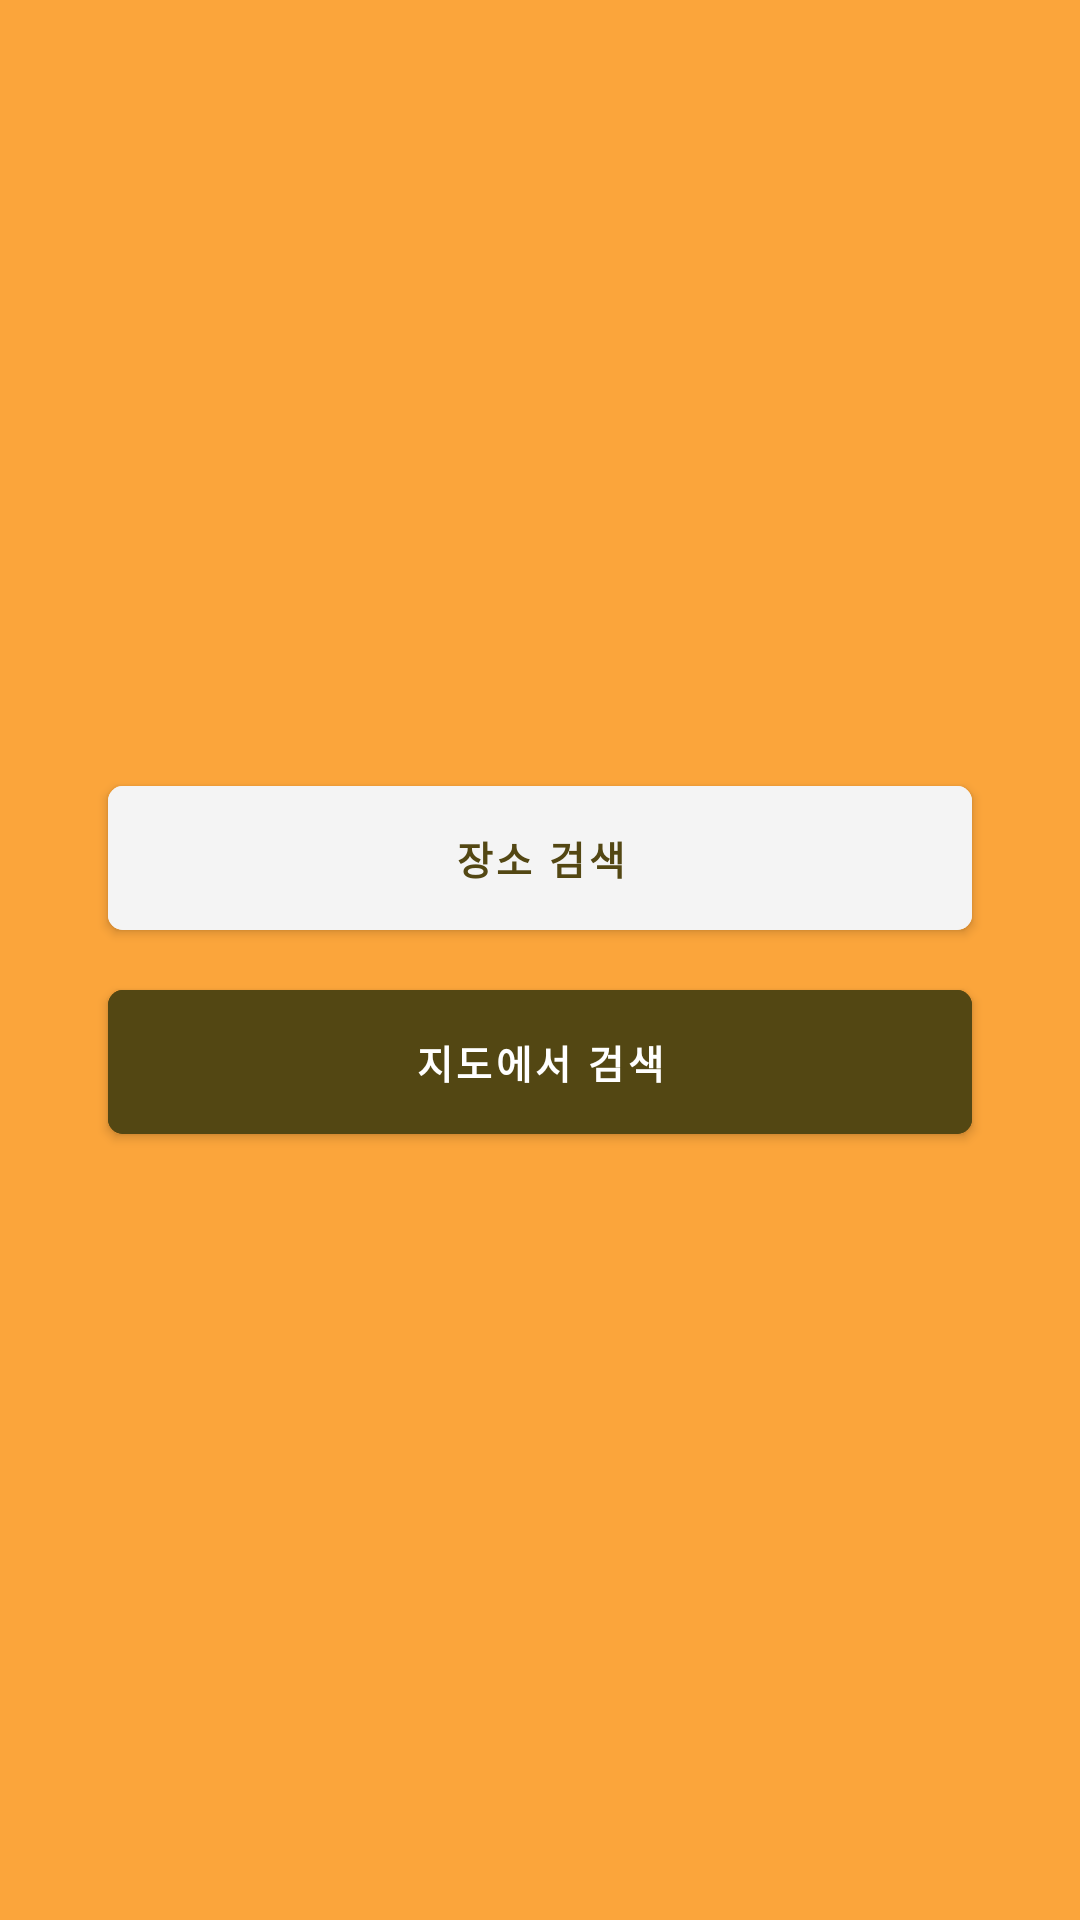

Reconstruct the res/layout file that produces this screen, plus the resources it refers to.
<!-- AndroidManifest.xml: application theme Theme.MySimpleNavi -->
<!-- res/layout/fragment_home.xml -->
<?xml version="1.0" encoding="utf-8"?>
<layout xmlns:app="http://schemas.android.com/apk/res-auto">

    <data>

        <variable
            name="home"
            type="com.yun.mysimplenavi.ui.home.HomeViewModel" />
    </data>

    <androidx.constraintlayout.widget.ConstraintLayout xmlns:android="http://schemas.android.com/apk/res/android"
        android:layout_width="match_parent"
        android:background="@color/color_FBA53B"
        android:layout_height="match_parent">

        <com.google.android.material.button.MaterialButton
            android:id="@+id/btn_keyword"
            android:layout_width="0dp"
            android:layout_height="wrap_content"
            android:layout_marginBottom="10dp"
            android:backgroundTint="@color/color_f4f4f4"
            android:elevation="0dp"
            android:insetLeft="0dp"
            android:insetTop="0dp"
            android:insetRight="0dp"
            android:insetBottom="0dp"
            android:textSize="13sp"
            android:text="장소 검색"
            android:textColor="@color/color_534713"
            android:textStyle="bold"
            app:cornerRadius="5dp"
            app:layout_constraintBottom_toTopOf="@id/gl_horizontal_half"
            app:layout_constraintEnd_toEndOf="@id/gl_end"
            app:layout_constraintStart_toStartOf="@id/gl_start" />

        <com.google.android.material.button.MaterialButton
            android:id="@+id/btn_map"
            android:layout_width="0dp"
            android:layout_height="wrap_content"
            android:layout_marginTop="10dp"
            android:backgroundTint="@color/color_534713"
            android:elevation="0dp"
            android:insetLeft="0dp"
            android:insetTop="0dp"
            android:insetRight="0dp"
            android:insetBottom="0dp"
            android:text="지도에서 검색"
            android:textSize="13sp"
            android:textColor="@color/white"
            android:textStyle="bold"
            app:cornerRadius="5dp"
            app:layout_constraintEnd_toEndOf="@id/gl_end"
            app:layout_constraintStart_toStartOf="@id/gl_start"
            app:layout_constraintTop_toBottomOf="@id/gl_horizontal_half" />

        <androidx.constraintlayout.widget.Guideline
            android:id="@+id/gl_horizontal_half"
            android:layout_width="wrap_content"
            android:layout_height="wrap_content"
            android:orientation="horizontal"
            app:layout_constraintGuide_percent="0.5" />

        <androidx.constraintlayout.widget.Guideline
            android:id="@+id/gl_start"
            android:layout_width="wrap_content"
            android:layout_height="wrap_content"
            android:orientation="vertical"
            app:layout_constraintGuide_percent="0.1" />

        <androidx.constraintlayout.widget.Guideline
            android:id="@+id/gl_end"
            android:layout_width="wrap_content"
            android:layout_height="wrap_content"
            android:orientation="vertical"
            app:layout_constraintGuide_percent="0.9" />

    </androidx.constraintlayout.widget.ConstraintLayout>

</layout>
<!-- resources referenced by this layout -->
<resources>
  <color name="color_534713">#534713</color>
  <color name="color_FBA53B">#FBA53B</color>
  <color name="color_f4f4f4">#f4f4f4</color>
  <color name="white">#FFFFFFFF</color>
  <style name="Theme.MySimpleNavi" parent="Theme.MaterialComponents.DayNight.DarkActionBar">
          
          <item name="colorPrimary">@color/purple_500</item>
          <item name="colorPrimaryVariant">@color/purple_700</item>
          <item name="colorOnPrimary">@color/white</item>
          
          <item name="colorSecondary">@color/teal_200</item>
          <item name="colorSecondaryVariant">@color/teal_700</item>
          <item name="colorOnSecondary">@color/black</item>
          
          <item name="android:statusBarColor">?attr/colorPrimaryVariant</item>
          
      </style>
  <color name="purple_500">#FF6200EE</color>
  <color name="purple_700">#FF3700B3</color>
  <color name="teal_200">#FF03DAC5</color>
  <color name="teal_700">#FF018786</color>
  <color name="black">#FF000000</color>
</resources>
